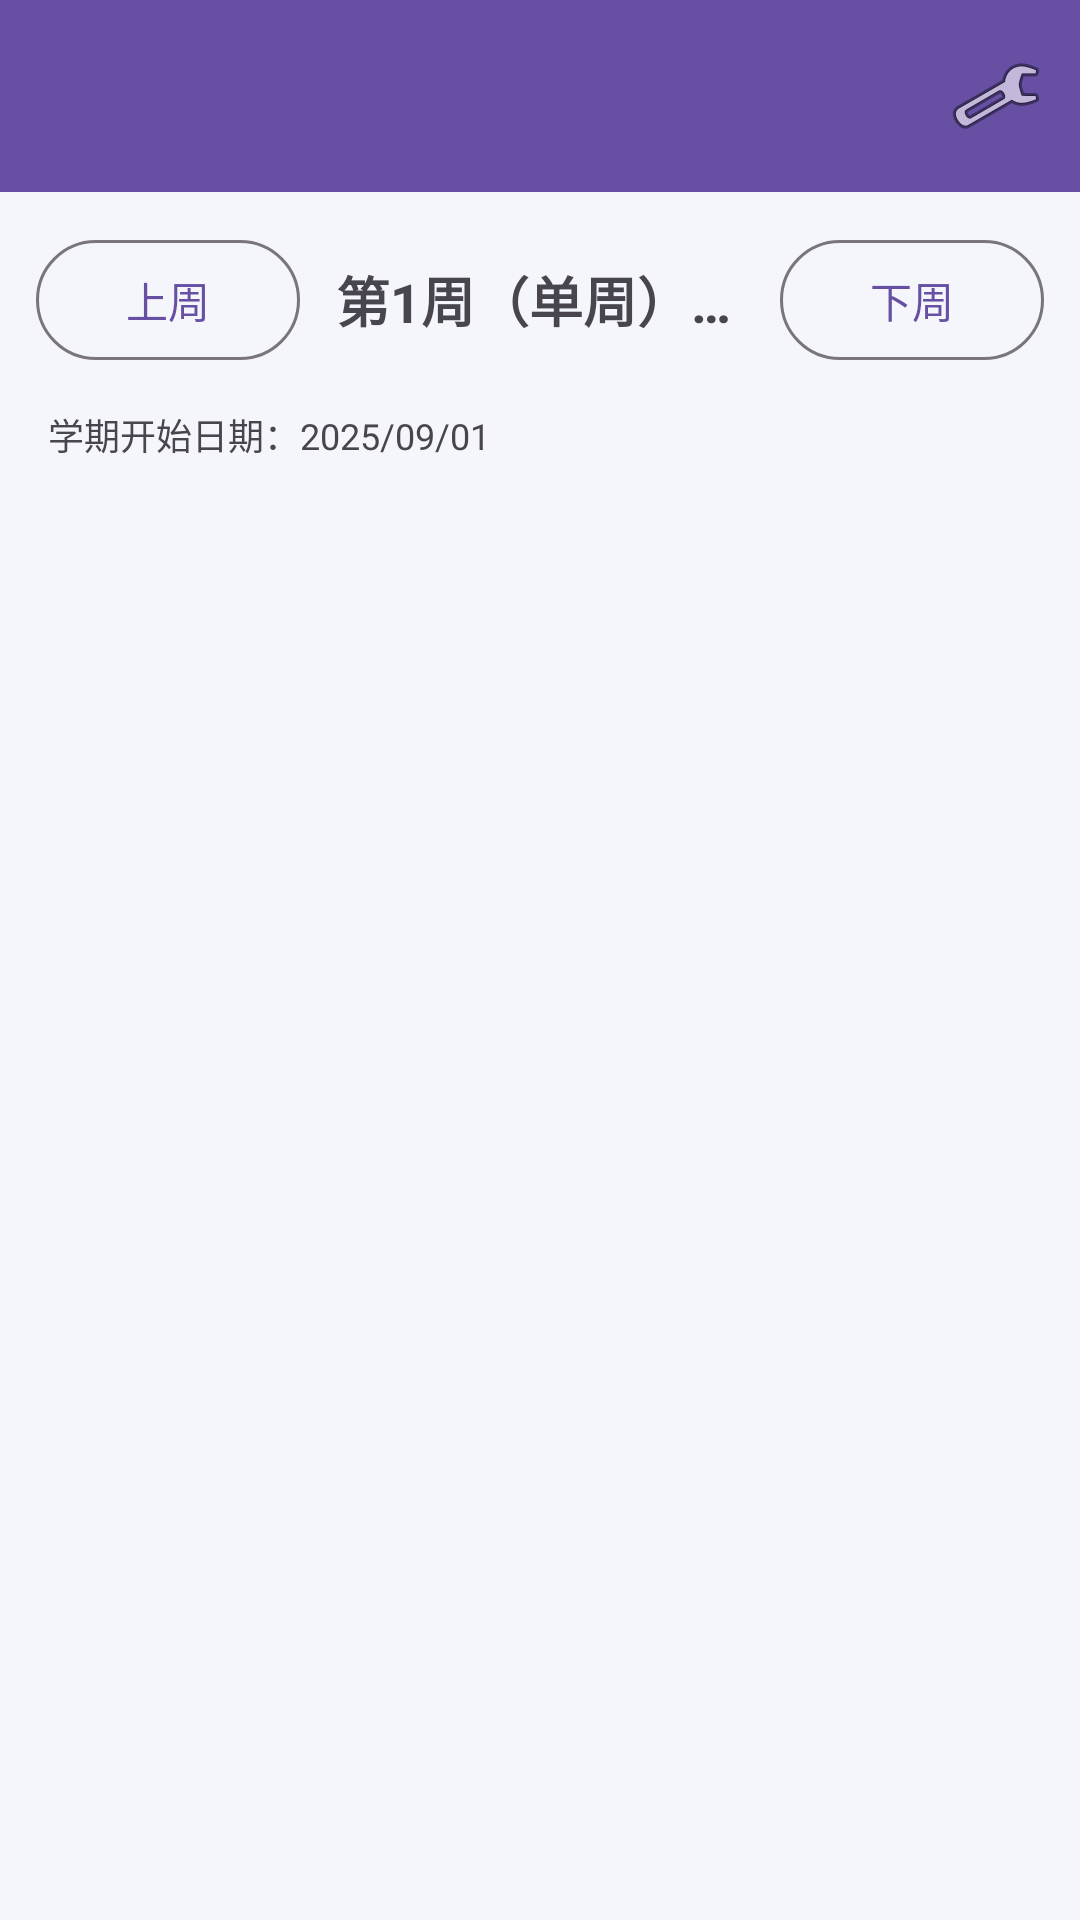

Produce the Android XML layout that renders to this screen, including the resource entries it uses.
<!-- AndroidManifest.xml: application theme Theme.smartschedule -->
<!-- res/layout/activity_main.xml -->
<?xml version="1.0" encoding="utf-8"?>
<androidx.coordinatorlayout.widget.CoordinatorLayout
    xmlns:android="http://schemas.android.com/apk/res/android"
    xmlns:app="http://schemas.android.com/apk/res-auto"
    android:id="@+id/root"
    android:layout_width="match_parent"
    android:layout_height="match_parent">

    <com.google.android.material.appbar.MaterialToolbar
        android:id="@+id/toolbar"
        style="@style/Widget.Material3.Toolbar"
        android:layout_width="match_parent"
        android:layout_height="wrap_content"
        android:title="595班智能课表"
        app:menu="@menu/menu_main"
        app:layout_scrollFlags="scroll|enterAlways"
        android:background="?attr/colorPrimary"
        app:titleTextColor="?attr/colorOnPrimary"
        app:navigationIconTint="?attr/colorOnPrimary"/>

    <LinearLayout
        android:layout_width="match_parent"
        android:layout_height="match_parent"
        android:orientation="vertical"
        android:paddingTop="?attr/actionBarSize">

        <LinearLayout
            android:layout_width="match_parent"
            android:layout_height="wrap_content"
            android:padding="12dp"
            android:gravity="center_vertical"
            android:orientation="horizontal">

            <com.google.android.material.button.MaterialButton
                android:id="@+id/btnPrevWeek"
                style="@style/Widget.Material3.Button.OutlinedButton"
                android:layout_width="wrap_content"
                android:layout_height="wrap_content"
                android:text="上周" />

            <TextView
                android:id="@+id/tvWeekLabel"
                android:layout_width="0dp"
                android:layout_height="wrap_content"
                android:layout_marginHorizontal="12dp"
                android:layout_weight="1"
                android:text="第1周（单周） 9/1-9/7"
                android:textSize="18sp"
                android:textStyle="bold"
                android:singleLine="true"
                android:ellipsize="end" />

            <com.google.android.material.button.MaterialButton
                android:id="@+id/btnThisWeek"
                style="@style/Widget.Material3.Button.TonalButton"
                android:layout_width="wrap_content"
                android:layout_height="wrap_content"
                android:text="本周"
                android:visibility="gone" />

            <com.google.android.material.button.MaterialButton
                android:id="@+id/btnNextWeek"
                style="@style/Widget.Material3.Button.OutlinedButton"
                android:layout_width="wrap_content"
                android:layout_height="wrap_content"
                android:text="下周" />
        </LinearLayout>

        <TextView
            android:id="@+id/tvStartDate"
            android:layout_width="match_parent"
            android:layout_height="wrap_content"
            android:paddingStart="16dp"
            android:paddingEnd="16dp"
            android:text="学期开始日期：2025/09/01"
            android:textSize="12sp"
            android:textColor="?attr/colorOnSurfaceVariant" />

        <androidx.recyclerview.widget.RecyclerView
            android:id="@+id/recyclerView"
            android:layout_width="match_parent"
            android:layout_height="0dp"
            android:layout_weight="1"
            android:padding="8dp"
            app:layoutManager="androidx.recyclerview.widget.LinearLayoutManager" />

    </LinearLayout>

</androidx.coordinatorlayout.widget.CoordinatorLayout>
<!-- resources referenced by this layout -->
<resources>
  <style name="Theme.smartschedule" parent="Theme.Material3.DayNight.NoActionBar">
          <item name="android:statusBarColor">@android:color/transparent</item>
          <item name="android:navigationBarColor">@android:color/transparent</item>
          <item name="android:windowLightStatusBar">true</item>
          <item name="android:windowLightNavigationBar">true</item>
          <item name="android:windowBackground">@color/app_window_background</item>
          <item name="android:enforceNavigationBarContrast" tools:targetApi="q">false</item>
      </style>
  <color name="app_window_background">#F4F6FB</color>
</resources>
